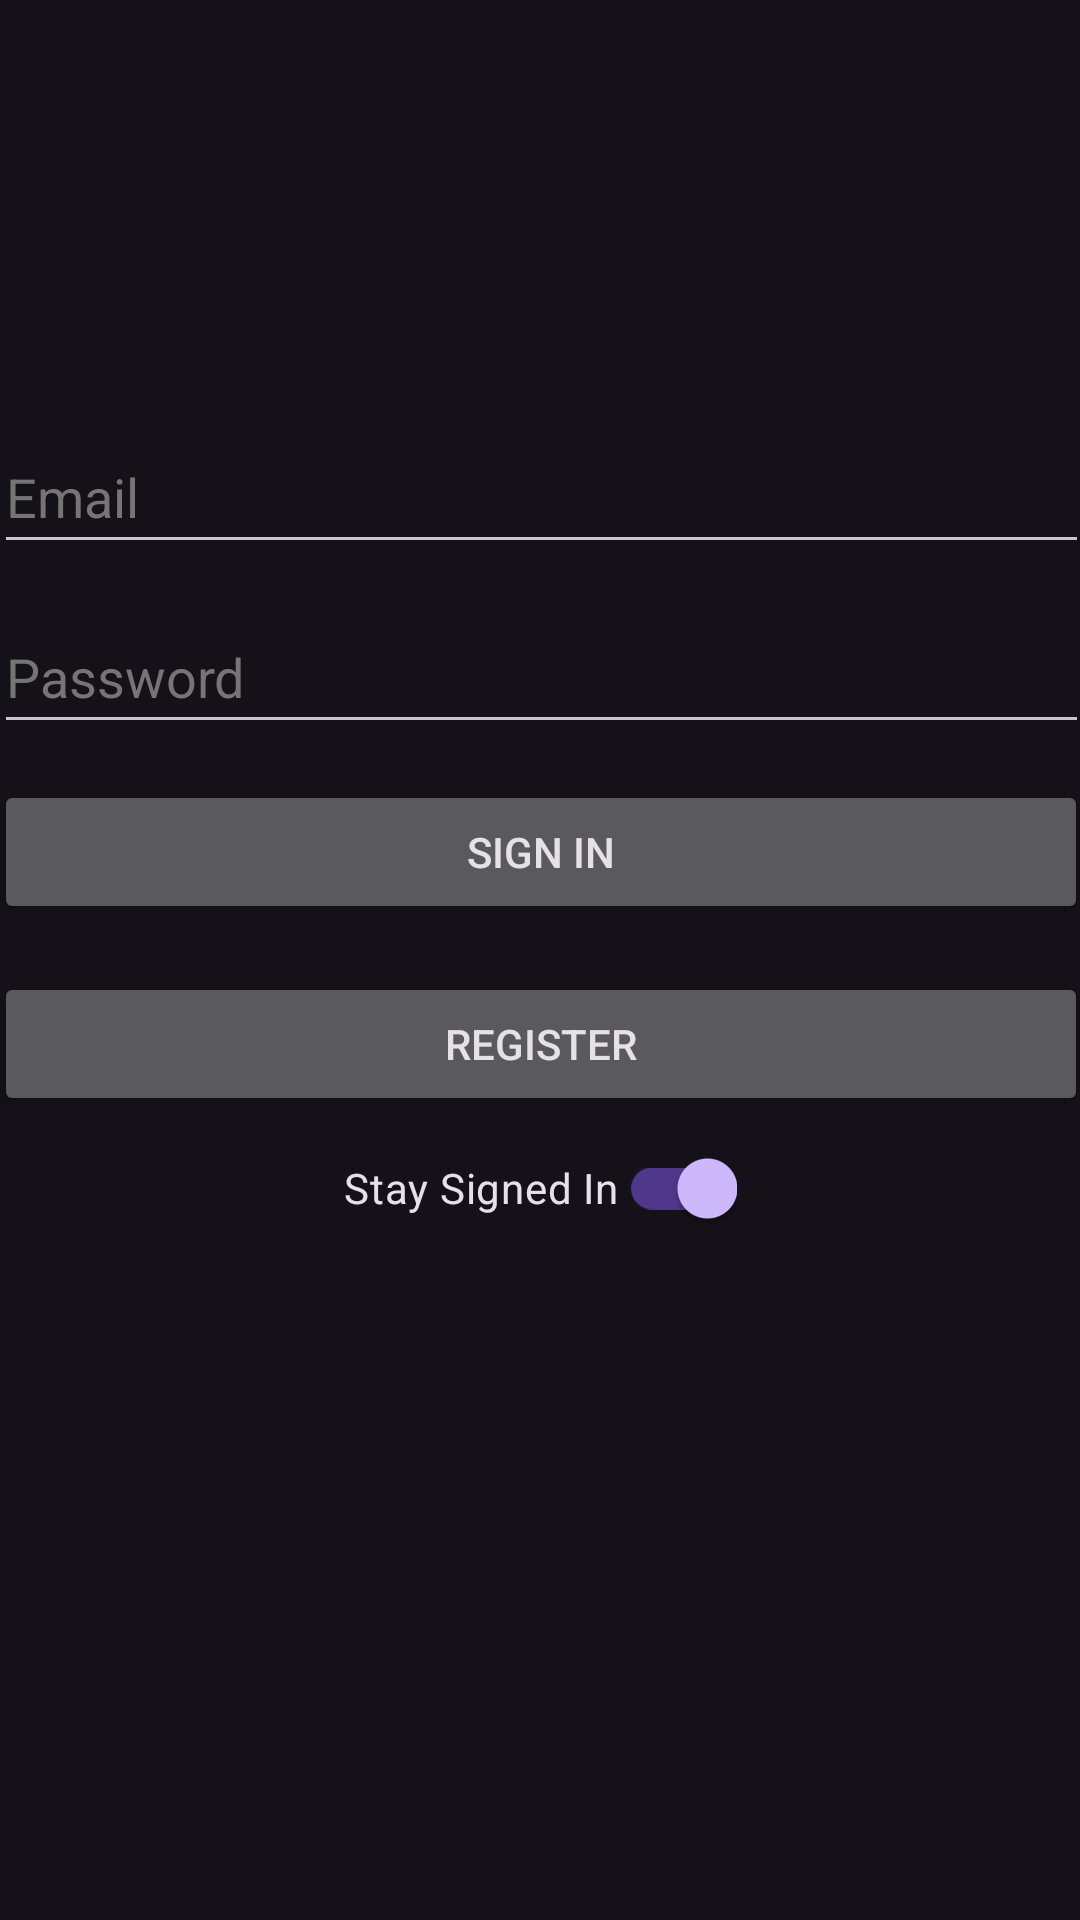

Reconstruct the res/layout file that produces this screen, plus the resources it refers to.
<!-- AndroidManifest.xml: application theme Theme.Material3.Dark -->
<!-- res/layout/fragment_sign_in.xml -->
<?xml version="1.0" encoding="utf-8"?>
<androidx.constraintlayout.widget.ConstraintLayout
    xmlns:android="http://schemas.android.com/apk/res/android"
    xmlns:app="http://schemas.android.com/apk/res-auto"
    xmlns:tools="http://schemas.android.com/tools"
    android:layout_width="match_parent"
    android:layout_height="match_parent"
    tools:context=".ui.signin.SignInFragment">

    <com.google.android.material.switchmaterial.SwitchMaterial
        android:id="@+id/switch_signin"
        android:layout_width="wrap_content"
        android:layout_height="wrap_content"
        android:layout_marginTop="64dp"
        android:checked="true"
        android:minHeight="48dp"
        android:text="@string/option_stay_signed_in"
        app:layout_constraintEnd_toEndOf="parent"
        app:layout_constraintStart_toStartOf="parent"
        app:layout_constraintTop_toBottomOf="@+id/button_sign_in"
        tools:text="@string/switch_sign_in" />

    <EditText
        android:id="@+id/editTextEmailAddress"
        android:layout_width="365dp"
        android:layout_height="48dp"
        android:layout_marginTop="140dp"
        android:autofillHints="emailAddress"
        android:ems="10"
        android:hint="@string/email_label"
        android:inputType="textEmailAddress"
        android:minHeight="48dp"
        android:textColorHint="#757575"
        app:layout_constraintEnd_toEndOf="parent"
        app:layout_constraintStart_toStartOf="parent"
        app:layout_constraintTop_toTopOf="parent" />

    <EditText
        android:id="@+id/editTextPassword"
        android:layout_width="365dp"
        android:layout_height="48dp"
        android:layout_marginTop="12dp"
        android:autofillHints="password"
        android:ems="10"
        android:hint="@string/password_label"
        android:inputType="textPassword"
        android:minHeight="48dp"
        android:textColorHint="#757575"
        app:layout_constraintEnd_toEndOf="@+id/editTextEmailAddress"
        app:layout_constraintHorizontal_bias="0.0"
        app:layout_constraintStart_toStartOf="@+id/editTextEmailAddress"
        app:layout_constraintTop_toBottomOf="@+id/editTextEmailAddress" />

    <Button
        android:id="@+id/button_sign_in"
        android:layout_width="0dp"
        android:layout_height="wrap_content"
        android:layout_marginTop="12dp"
        android:text="@string/sign_in_button"
        app:layout_constraintEnd_toEndOf="@+id/editTextPassword"
        app:layout_constraintStart_toStartOf="@+id/editTextPassword"
        app:layout_constraintTop_toBottomOf="@+id/editTextPassword" />

    <Button
        android:id="@+id/button_register"
        android:layout_width="0dp"
        android:layout_height="wrap_content"
        android:layout_marginTop="16dp"
        android:text="@string/register_goto_registration"
        app:layout_constraintEnd_toEndOf="@+id/button_sign_in"
        app:layout_constraintHorizontal_bias="0.0"
        app:layout_constraintStart_toStartOf="@+id/button_sign_in"
        app:layout_constraintTop_toBottomOf="@+id/button_sign_in" />


</androidx.constraintlayout.widget.ConstraintLayout>
<!-- resources referenced by this layout -->
<resources>
  <string name="email_label">Email</string>
  <string name="option_stay_signed_in">Stay Signed In</string>
  <string name="password_label">Password</string>
  <string name="register_goto_registration">Register</string>
  <string name="sign_in_button">Sign In</string>
  <string name="switch_sign_in">Stay Signed in</string>
</resources>
